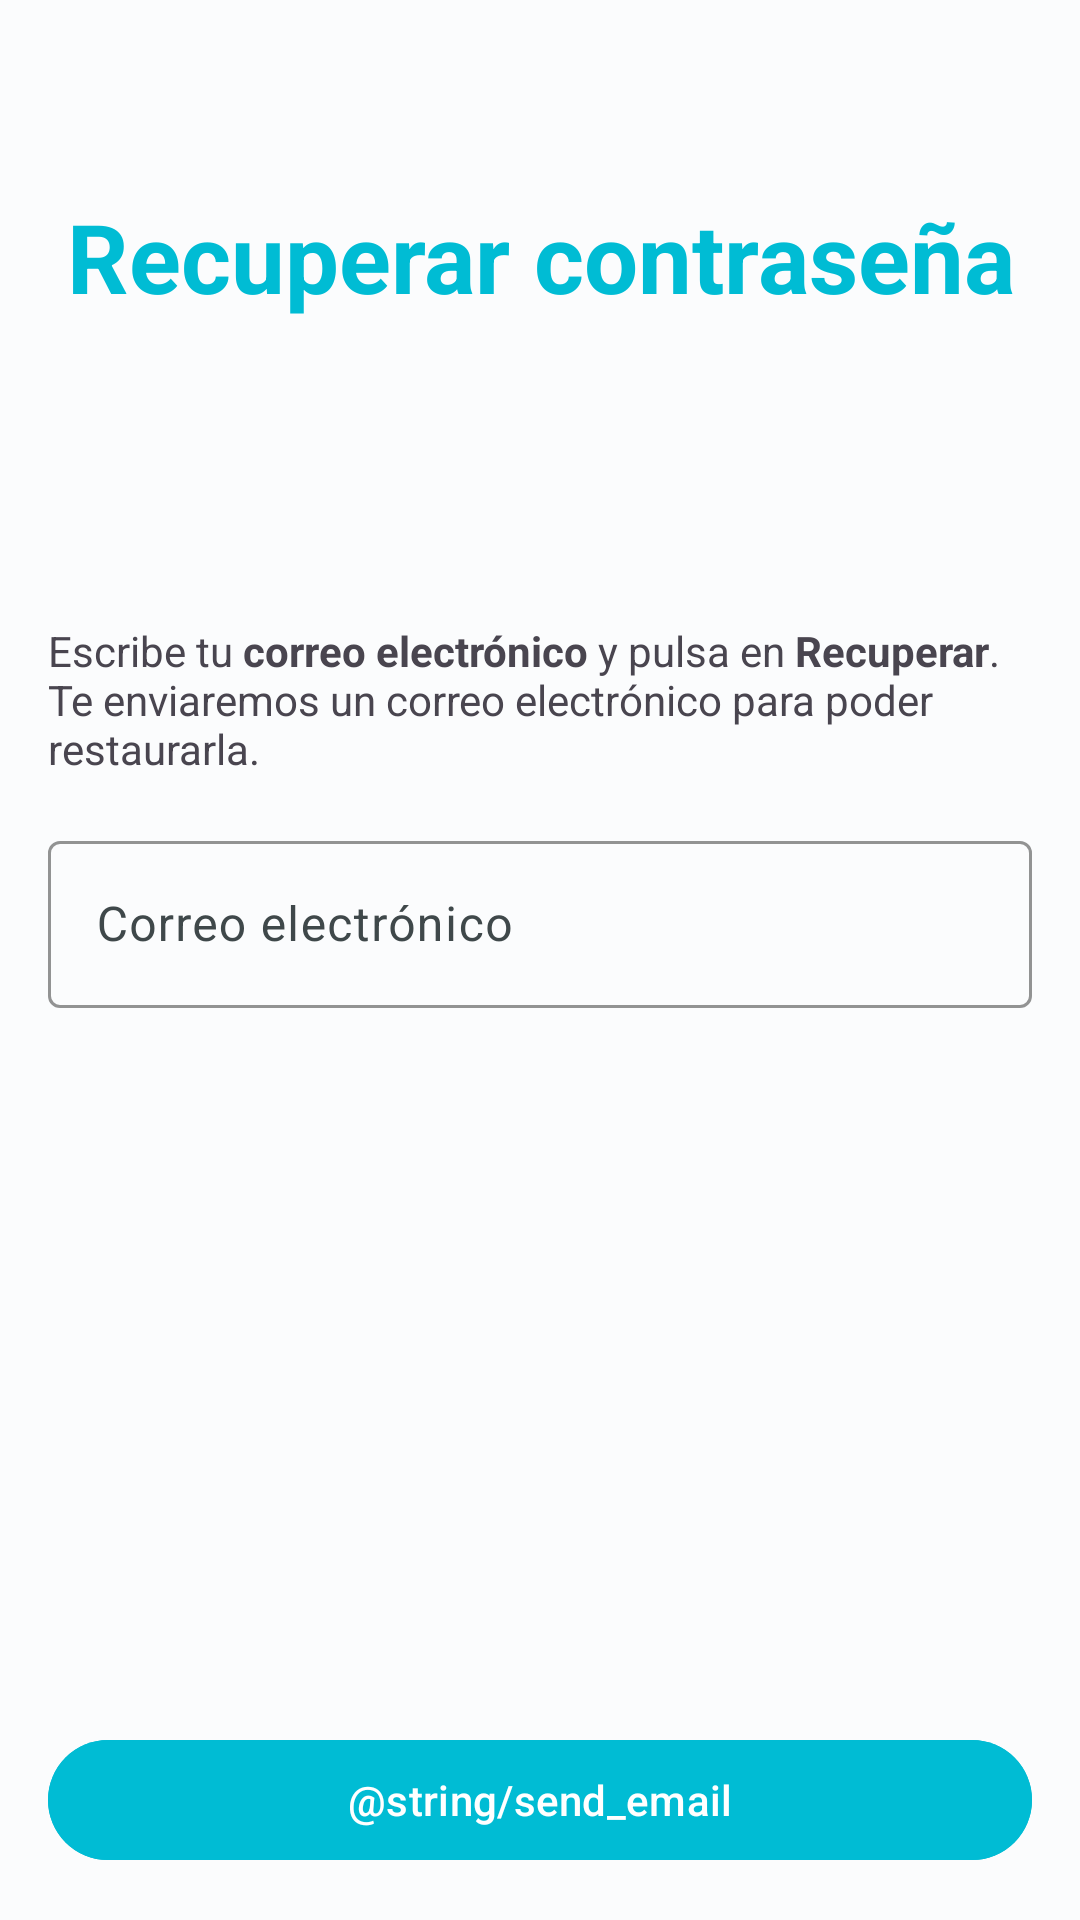

Here is an Android app screen rendered from its layout file. Give the layout XML and the strings, colors and styles it references.
<!-- AndroidManifest.xml: application theme AppTheme -->
<!-- res/layout/activity_forgot_password.xml -->
<?xml version="1.0" encoding="utf-8"?>
<androidx.constraintlayout.widget.ConstraintLayout xmlns:android="http://schemas.android.com/apk/res/android"
    xmlns:app="http://schemas.android.com/apk/res-auto"
    xmlns:tools="http://schemas.android.com/tools"
    android:layout_width="match_parent"
    android:layout_height="match_parent">

    <RelativeLayout
        android:layout_width="match_parent"
        android:layout_height="match_parent"
        android:orientation="vertical">

        <Button
            style="?attr/materialIconButtonStyle"
            android:id="@+id/iconButton"
            android:layout_width="48dp"
            android:layout_height="48dp"
            app:icon="@drawable/baseline_arrow_back_24"

            android:onClick="returnBack"/>

        <LinearLayout
            android:layout_width="match_parent"
            android:layout_height="match_parent"
            android:orientation="vertical"
            android:padding="16dp">

            
            <TextView
                android:id="@+id/title_login"
                android:layout_width="match_parent"
                android:layout_height="wrap_content"
                android:layout_weight="1"

                android:text="@string/recover_password"
                android:textStyle="bold"
                android:textSize="32sp"
                android:gravity="center_horizontal"
                android:layout_marginTop="48dp"
                android:textColor="@color/seed"
                />

            <TextView
                android:layout_width="match_parent"
                android:layout_height="wrap_content"
                android:text="@string/text_recover"
                android:layout_marginBottom="16dp"/>

            <com.google.android.material.textfield.TextInputLayout
                android:layout_width="match_parent"
                android:layout_height="wrap_content"
                app:boxStrokeColor="@color/seed"
                android:textColor="@color/seed"
                android:hint="@string/email_placeholder"

                app:errorEnabled="true">

                <com.google.android.material.textfield.TextInputEditText
                    android:layout_width="match_parent"
                    android:layout_height="wrap_content"/>
            </com.google.android.material.textfield.TextInputLayout>

            <TextView
                android:layout_width="match_parent"
                android:layout_height="wrap_content"
                android:layout_weight="2" />

            <com.google.android.material.button.MaterialButton
                android:id="@+id/botton_recover"
                android:layout_width="match_parent"
                android:layout_height="wrap_content"
                android:text="@string/send_email"
                android:backgroundTint="@color/seed"

                android:onClick="send"/>
        </LinearLayout>
    </RelativeLayout>





</androidx.constraintlayout.widget.ConstraintLayout>
<!-- resources referenced by this layout -->
<resources>
  <color name="seed">#00BCD4</color>
  <string name="email_placeholder">Correo electrónico</string>
  <string name="recover_password">Recuperar contraseña</string>
  <string name="text_recover">Escribe tu <b>correo electrónico</b> y pulsa en <b>Recuperar</b>.\nTe enviaremos un correo electrónico para poder restaurarla.</string>
  <color name="md_theme_light_primary">#006876</color>
  <color name="md_theme_light_onPrimary">#FFFFFF</color>
  <color name="md_theme_light_primaryContainer">#A1EFFF</color>
  <color name="md_theme_light_onPrimaryContainer">#001F25</color>
  <color name="md_theme_light_secondary">#4A6268</color>
  <color name="md_theme_light_onSecondary">#FFFFFF</color>
  <color name="md_theme_light_secondaryContainer">#CDE7ED</color>
  <color name="md_theme_light_onSecondaryContainer">#051F23</color>
  <color name="md_theme_light_tertiary">#545D7E</color>
  <color name="md_theme_light_onTertiary">#FFFFFF</color>
  <color name="md_theme_light_tertiaryContainer">#DBE1FF</color>
  <color name="md_theme_light_onTertiaryContainer">#101A37</color>
  <color name="md_theme_light_error">#BA1A1A</color>
  <color name="md_theme_light_errorContainer">#FFDAD6</color>
  <color name="md_theme_light_onError">#FFFFFF</color>
  <color name="md_theme_light_onErrorContainer">#410002</color>
  <color name="md_theme_light_background">#FBFCFD</color>
  <color name="md_theme_light_onBackground">#191C1D</color>
  <color name="md_theme_light_surface">#FBFCFD</color>
  <color name="md_theme_light_onSurface">#191C1D</color>
  <color name="md_theme_light_surfaceVariant">#DBE4E6</color>
  <color name="md_theme_light_onSurfaceVariant">#3F484A</color>
  <color name="md_theme_light_outline">#6F797B</color>
  <color name="md_theme_light_inverseOnSurface">#EFF1F2</color>
  <color name="md_theme_light_inverseSurface">#2E3132</color>
  <color name="md_theme_light_inversePrimary">#44D8F1</color>
</resources>
